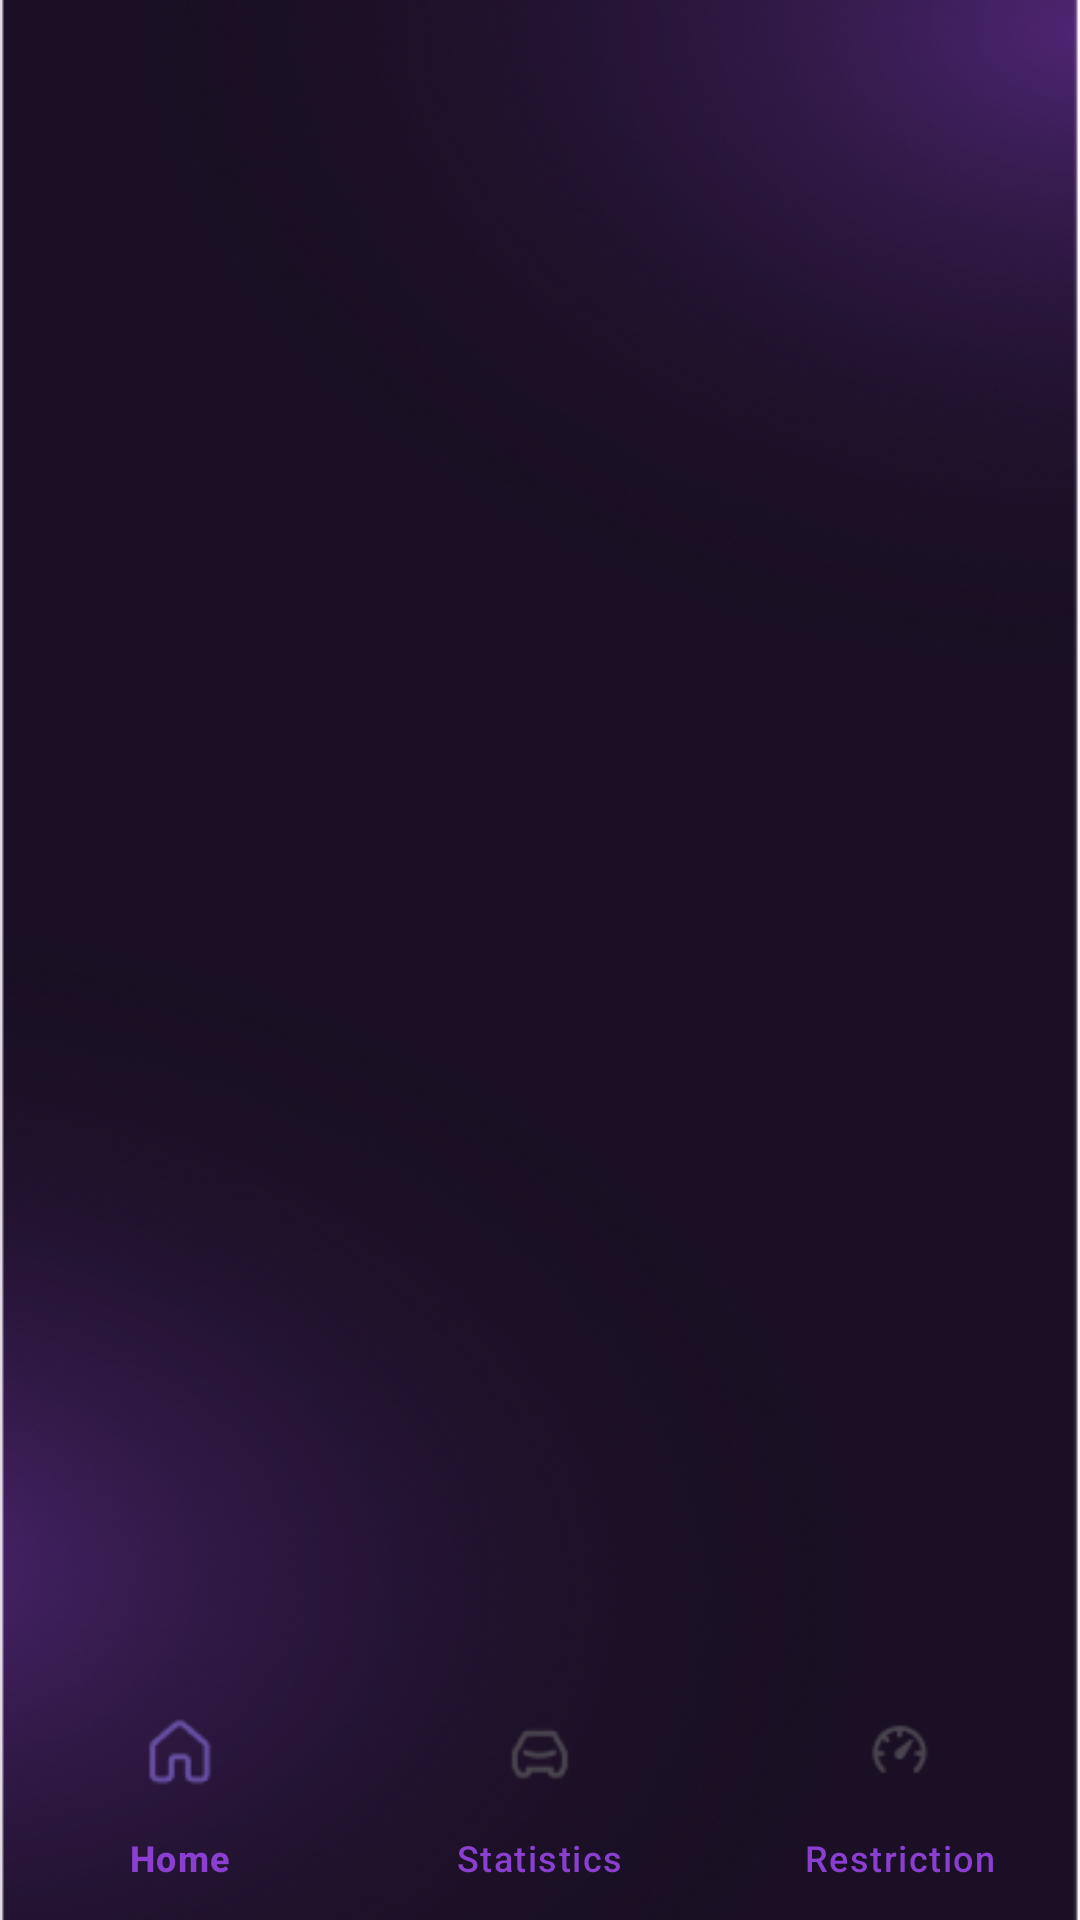

Here is an Android app screen rendered from its layout file. Give the layout XML and the strings, colors and styles it references.
<!-- AndroidManifest.xml: application theme Theme.VEOS -->
<!-- res/layout/activity_main.xml -->
<?xml version="1.0" encoding="utf-8"?>
<androidx.constraintlayout.widget.ConstraintLayout xmlns:android="http://schemas.android.com/apk/res/android"
    xmlns:app="http://schemas.android.com/apk/res-auto"
    xmlns:tools="http://schemas.android.com/tools"
    android:id="@+id/main"
    android:layout_width="match_parent"
    android:layout_height="match_parent"
    android:background="@drawable/bgstatsandrestric"
    tools:context=".MainActivity">

    <FrameLayout
        android:id="@+id/frame_layout"
        android:layout_width="match_parent"
        android:layout_height="match_parent"
        app:layout_constraintBottom_toTopOf="@+id/bottomNavigationView"
        app:layout_constraintEnd_toEndOf="parent"
        app:layout_constraintStart_toStartOf="parent">

    </FrameLayout>


    <com.google.android.material.bottomnavigation.BottomNavigationView
        android:id="@+id/bottomNavigationView"
        android:layout_width="0dp"
        android:layout_height="wrap_content"
        app:layout_constraintBottom_toBottomOf="parent"
        app:layout_constraintEnd_toEndOf="parent"
        app:layout_constraintStart_toStartOf="parent"
        app:menu="@menu/bottom_nav"
        android:background="@android:color/transparent"
        app:itemIconTint="@null"
        app:itemTextColor="#8A3FD0"
        app:itemRippleColor="@null"
        app:itemBackground="@null"
        app:itemActiveIndicatorStyle="@null"
        android:stateListAnimator="@null"/>
</androidx.constraintlayout.widget.ConstraintLayout>
<!-- resources referenced by this layout -->
<resources>
  <!-- drawable bgstatsandrestric: png bitmap (drawable, 135823 bytes) -->
  <style name="Theme.VEOS" parent="Base.Theme.VEOS" />
  <style name="Base.Theme.VEOS" parent="Theme.Material3.DayNight.NoActionBar">
          
          
      </style>
</resources>
